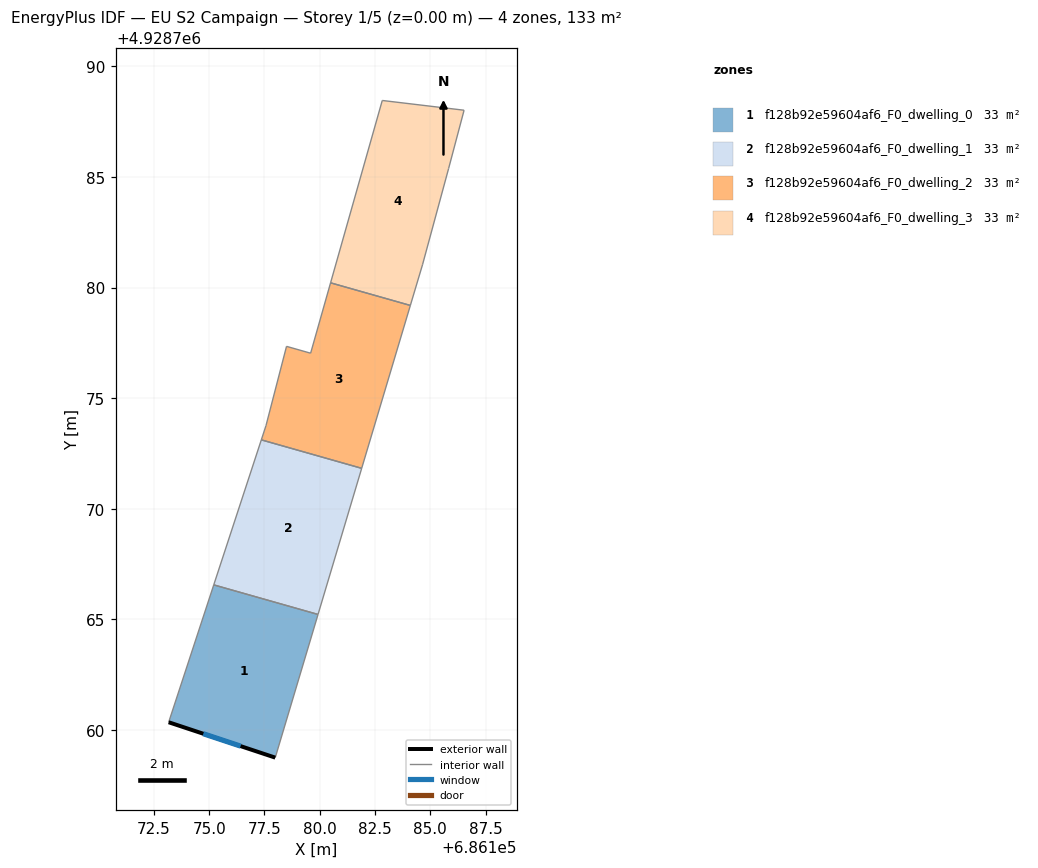
=== STOREY PLAN SPEC (per zone: floor XY polygon, exterior-wall plan segments, windows/doors) ===
zone 1: f128b92e59604af6_F0_dwelling_0  (33.2 m²)
  floor: (686179.93, 4928765.22) (686177.99, 4928758.74) (686173.17, 4928760.34) (686175.21, 4928766.55)
  exterior wall: (686173.17, 4928760.34) – (686177.99, 4928758.74)  [5.1 m]
    window: (686174.74, 4928759.82) – (686176.42, 4928759.26)  [1.9 m²]
  interior walls: 3
zone 2: f128b92e59604af6_F0_dwelling_1  (33.2 m²)
  floor: (686181.90, 4928771.82) (686179.93, 4928765.22) (686175.21, 4928766.55) (686177.36, 4928773.11)
  interior walls: 4
zone 3: f128b92e59604af6_F0_dwelling_2  (33.2 m²)
  floor: (686184.10, 4928779.19) (686181.90, 4928771.82) (686177.36, 4928773.11) (686177.57, 4928773.75) (686178.50, 4928777.34) (686179.59, 4928777.03) (686180.49, 4928780.21)
  interior walls: 7
zone 4: f128b92e59604af6_F0_dwelling_3  (33.2 m²)
  floor: (686186.53, 4928788.02) (686185.83, 4928785.38) (686184.65, 4928781.03) (686184.10, 4928779.19) (686180.49, 4928780.21) (686182.83, 4928788.46)
  interior walls: 6

=== DERIVED (storey summary) ===
Building: EU S2 Campaign
Storey: 1 of 5  (floor level z = 0.00 m)
Storey gross floor area: 132.7 m²
Zones on this storey: 4
  - f128b92e59604af6_F0_dwelling_0: floor 33.2 m²; exterior wall 5.1 m (15.2 m²); 1 window(s) 1.9 m²; WWR 12.2%
  - f128b92e59604af6_F0_dwelling_1: floor 33.2 m²
  - f128b92e59604af6_F0_dwelling_2: floor 33.2 m²
  - f128b92e59604af6_F0_dwelling_3: floor 33.2 m²
Zone adjacency (shared interzone walls):
  - f128b92e59604af6_F0_dwelling_0 ↔ f128b92e59604af6_F0_dwelling_1
  - f128b92e59604af6_F0_dwelling_1 ↔ f128b92e59604af6_F0_dwelling_2
  - f128b92e59604af6_F0_dwelling_2 ↔ f128b92e59604af6_F0_dwelling_3